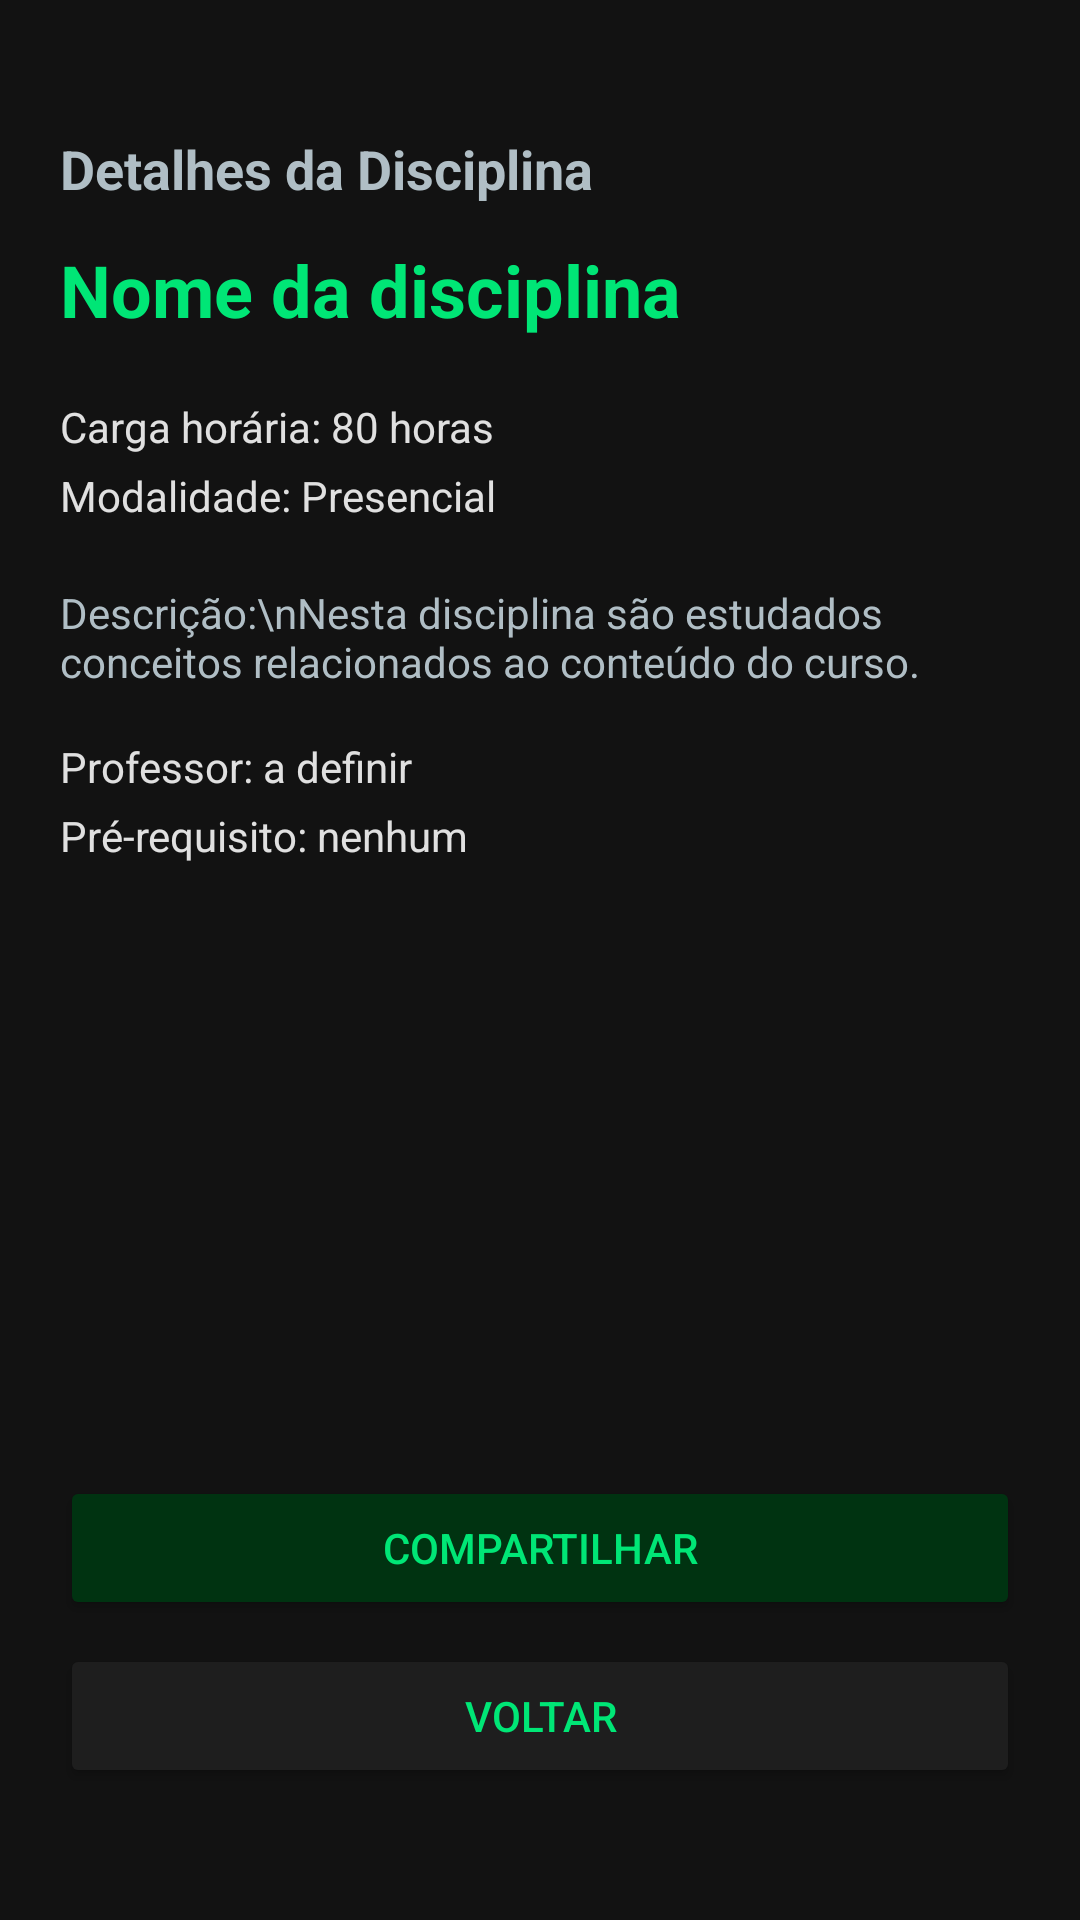

Android layout source for this screen:
<!-- AndroidManifest.xml: application theme Theme.MeuCurso -->
<!-- res/layout/activity_detalhes_disciplina.xml -->
<?xml version="1.0" encoding="utf-8"?>
<androidx.constraintlayout.widget.ConstraintLayout xmlns:android="http://schemas.android.com/apk/res/android"
    xmlns:app="http://schemas.android.com/apk/res-auto"
    android:layout_width="match_parent"
    android:layout_height="match_parent"
    android:background="#121212"
    android:padding="20dp">

    <TextView
        android:id="@+id/txtTituloDetalhes"
        android:layout_width="0dp"
        android:layout_height="wrap_content"
        android:layout_marginTop="24dp"
        android:text="Detalhes da Disciplina"
        android:textSize="18sp"
        android:textStyle="bold"
        android:textColor="#B0BEC5"
        app:layout_constraintTop_toTopOf="parent"
        app:layout_constraintStart_toStartOf="parent"
        app:layout_constraintEnd_toEndOf="parent" />

    <TextView
        android:id="@+id/txtNomeDisciplina"
        android:layout_width="0dp"
        android:layout_height="wrap_content"
        android:layout_marginTop="12dp"
        android:text="Nome da disciplina"
        android:textSize="24sp"
        android:textStyle="bold"
        android:textColor="#00E676"
        app:layout_constraintTop_toBottomOf="@id/txtTituloDetalhes"
        app:layout_constraintStart_toStartOf="parent"
        app:layout_constraintEnd_toEndOf="parent" />

    <TextView
        android:id="@+id/txtCargaHoraria"
        android:layout_width="0dp"
        android:layout_height="wrap_content"
        android:layout_marginTop="20dp"
        android:text="Carga horária: 80 horas"
        android:textSize="14sp"
        android:textColor="#E0E0E0"
        app:layout_constraintTop_toBottomOf="@id/txtNomeDisciplina"
        app:layout_constraintStart_toStartOf="parent" />

    <TextView
        android:id="@+id/txtModalidade"
        android:layout_width="0dp"
        android:layout_height="wrap_content"
        android:layout_marginTop="4dp"
        android:text="Modalidade: Presencial"
        android:textSize="14sp"
        android:textColor="#E0E0E0"
        app:layout_constraintTop_toBottomOf="@id/txtCargaHoraria"
        app:layout_constraintStart_toStartOf="parent" />

    <TextView
        android:id="@+id/txtDescricaoDisciplina"
        android:layout_width="0dp"
        android:layout_height="wrap_content"
        android:layout_marginTop="20dp"
        android:text="Descrição:\nNesta disciplina são estudados conceitos relacionados ao conteúdo do curso."
        android:textSize="14sp"
        android:textColor="#B0BEC5"
        app:layout_constraintTop_toBottomOf="@id/txtModalidade"
        app:layout_constraintStart_toStartOf="parent"
        app:layout_constraintEnd_toEndOf="parent" />

    <TextView
        android:id="@+id/txtProfessor"
        android:layout_width="0dp"
        android:layout_height="wrap_content"
        android:layout_marginTop="16dp"
        android:text="Professor: a definir"
        android:textSize="14sp"
        android:textColor="#E0E0E0"
        app:layout_constraintTop_toBottomOf="@id/txtDescricaoDisciplina"
        app:layout_constraintStart_toStartOf="parent" />

    <TextView
        android:id="@+id/txtPreRequisito"
        android:layout_width="0dp"
        android:layout_height="wrap_content"
        android:layout_marginTop="4dp"
        android:text="Pré-requisito: nenhum"
        android:textSize="14sp"
        android:textColor="#E0E0E0"
        app:layout_constraintTop_toBottomOf="@id/txtProfessor"
        app:layout_constraintStart_toStartOf="parent" />

    <Button
        android:id="@+id/btnCompartilhar"
        android:layout_width="0dp"
        android:layout_height="wrap_content"
        android:layout_marginBottom="8dp"
        android:text="Compartilhar"
        android:backgroundTint="#003311"
        android:textColor="#00E676"
        app:layout_constraintBottom_toTopOf="@id/btnVoltar"
        app:layout_constraintStart_toStartOf="parent"
        app:layout_constraintEnd_toEndOf="parent" />

    <Button
        android:id="@+id/btnVoltar"
        android:layout_width="0dp"
        android:layout_height="wrap_content"
        android:layout_marginBottom="24dp"
        android:text="@string/btn_voltar"
        android:backgroundTint="#1E1E1E"
        android:textColor="#00E676"
        app:layout_constraintBottom_toBottomOf="parent"
        app:layout_constraintStart_toStartOf="parent"
        app:layout_constraintEnd_toEndOf="parent" />

</androidx.constraintlayout.widget.ConstraintLayout>
<!-- resources referenced by this layout -->
<resources>
  <string name="btn_voltar">Voltar</string>
  <style name="Theme.MeuCurso" parent="Theme.Material3.DayNight.NoActionBar">
          <item name="colorPrimary">@color/azul_principal</item>
          <item name="colorPrimaryDark">@color/azul_escuro</item>
          <item name="android:statusBarColor">@color/azul_escuro</item>
      </style>
  <color name="azul_principal">#1565C0</color>
  <color name="azul_escuro">#0D47A1</color>
</resources>
